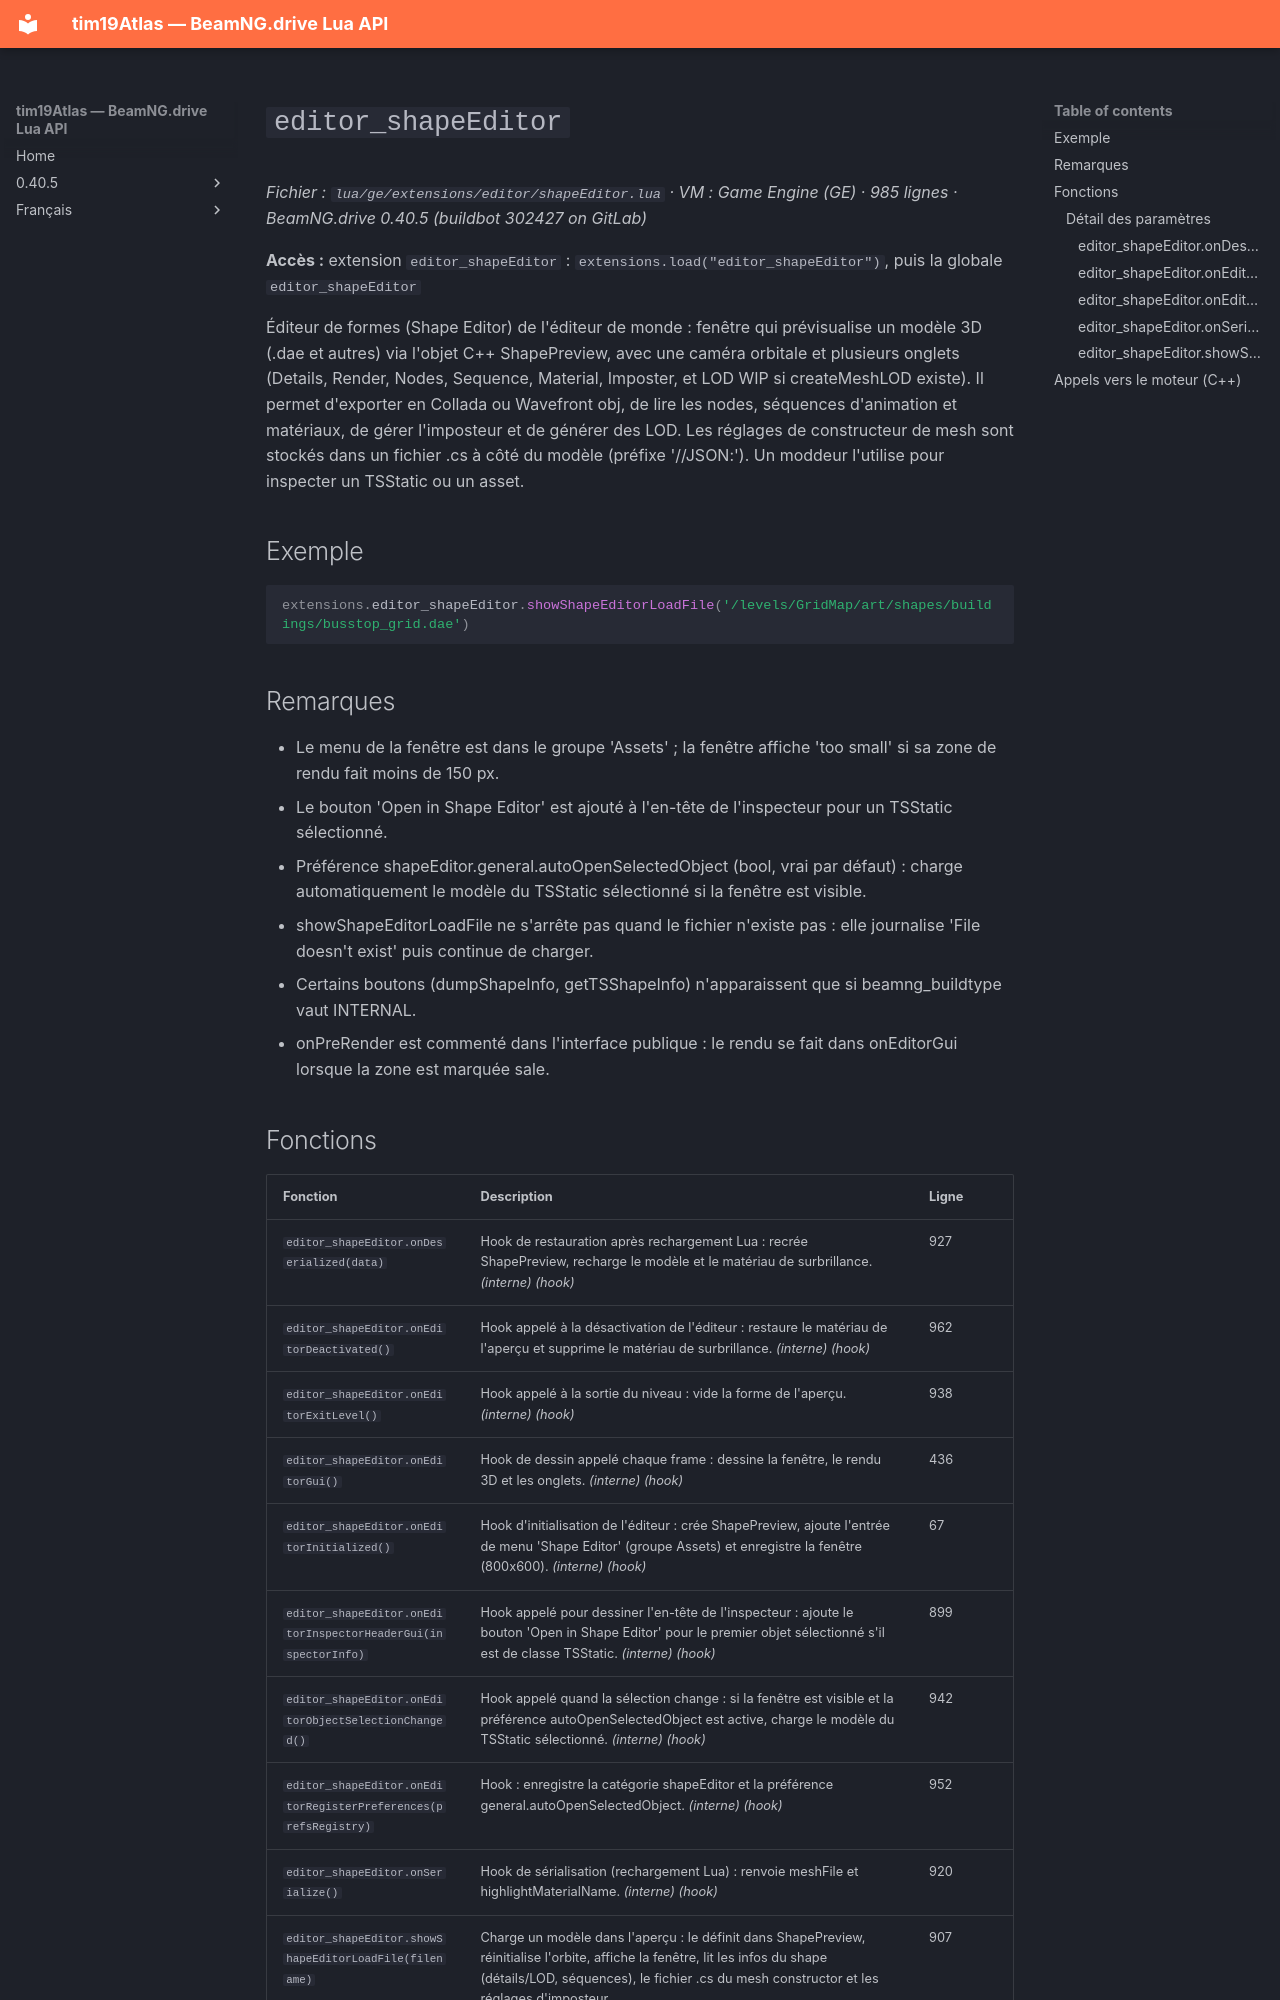

repository: Tim0219800/beamng-lua-atlas · page: fr/0.40.5/ge/extensions/editor/shapeEditor.html · generator: mkdocs

# `editor_shapeEditor`

*Fichier : `lua/ge/extensions/editor/shapeEditor.lua` · VM : Game Engine (GE) · 985 lignes · BeamNG.drive 0.40.5 (buildbot 302427 on GitLab)*

**Accès :** extension `editor_shapeEditor` : `extensions.load("editor_shapeEditor")`, puis la globale `editor_shapeEditor`

Éditeur de formes (Shape Editor) de l'éditeur de monde : fenêtre qui prévisualise un modèle 3D (.dae et autres) via l'objet C++ ShapePreview, avec une caméra orbitale et plusieurs onglets (Details, Render, Nodes, Sequence, Material, Imposter, et LOD WIP si createMeshLOD existe). Il permet d'exporter en Collada ou Wavefront obj, de lire les nodes, séquences d'animation et matériaux, de gérer l'imposteur et de générer des LOD. Les réglages de constructeur de mesh sont stockés dans un fichier .cs à côté du modèle (préfixe '//JSON:'). Un moddeur l'utilise pour inspecter un TSStatic ou un asset.

## Exemple

```lua
extensions.editor_shapeEditor.showShapeEditorLoadFile('/levels/GridMap/art/shapes/buildings/busstop_grid.dae')
```

## Remarques

- Le menu de la fenêtre est dans le groupe 'Assets' ; la fenêtre affiche 'too small' si sa zone de rendu fait moins de 150 px.
- Le bouton 'Open in Shape Editor' est ajouté à l'en-tête de l'inspecteur pour un TSStatic sélectionné.
- Préférence shapeEditor.general.autoOpenSelectedObject (bool, vrai par défaut) : charge automatiquement le modèle du TSStatic sélectionné si la fenêtre est visible.
- showShapeEditorLoadFile ne s'arrête pas quand le fichier n'existe pas : elle journalise 'File doesn't exist' puis continue de charger.
- Certains boutons (dumpShapeInfo, getTSShapeInfo) n'apparaissent que si beamng_buildtype vaut INTERNAL.
- onPreRender est commenté dans l'interface publique : le rendu se fait dans onEditorGui lorsque la zone est marquée sale.
